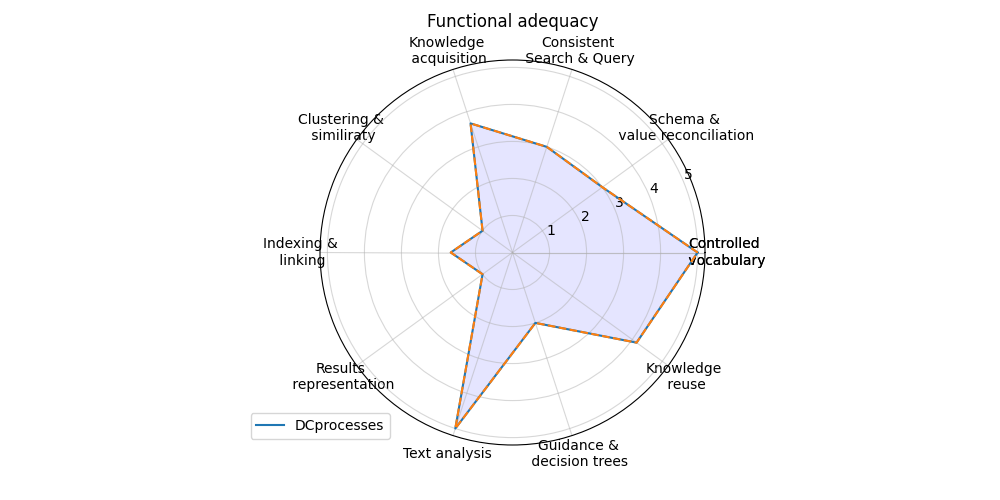

Data behind this chart, as committed beside it:
; Score
Controlled? vocabulary; 5.0
Schema &? value reconciliation; 3.0
Consistent? Search & Query; 3.0
Knowledge? acquisition; 3.667
Clustering &? similiraty; 1.0
Indexing &? linking; 1.667
Results? representation; 1.0
Text analysis; 5.0
Guidance &? decision trees; 2.0
Knowledge? reuse; 4.143
